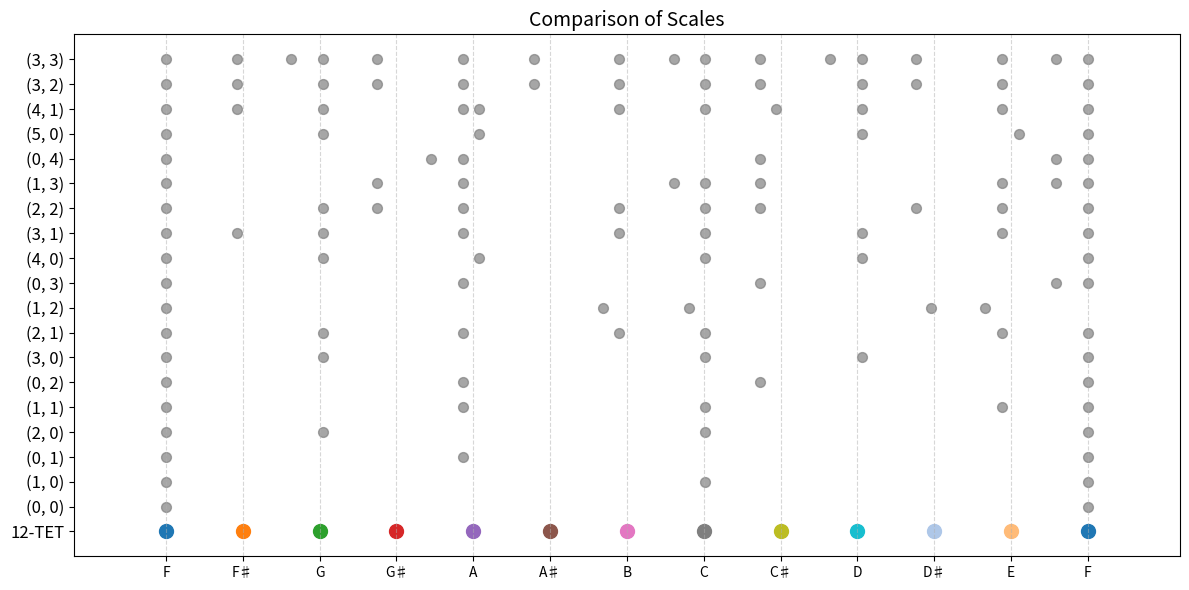

Reproduce this figure in Python.
import matplotlib.pyplot as plt
import numpy as np
import pandas as pd

modes_data = [
    {"Mode": "(0, 0)", "Ratios": [1, 2]},  # I
    {"Mode": "(1, 0)", "Ratios": [2, 3, 4]},  # II
    {"Mode": "(0, 1)", "Ratios": [4, 5, 8]},  # III
    {"Mode": "(2, 0)", "Ratios": [8, 9, 12, 16]},  # IV
    {"Mode": "(1, 1)", "Ratios": [8, 10, 12, 15, 16]},  # V
    {"Mode": "(0, 2)", "Ratios": [16, 20, 25, 32]},  # VI
    {"Mode": "(3, 0)", "Ratios": [16, 18, 24, 27, 32]},  # VII
    {"Mode": "(2, 1)", "Ratios": [32, 36, 40, 45, 48, 60, 64]},  # VIII
    {"Mode": "(1, 2)", "Ratios": [54, 75, 80, 96, 100, 120, 128]},  # IX
    {"Mode": "(0, 3)", "Ratios": [64, 80, 100, 125, 128]},  # X
    {"Mode": "(4, 0)", "Ratios": [64, 72, 81, 96, 108, 128]},  # XI
    {"Mode": "(3, 1)", "Ratios": [128, 135, 144, 160, 180, 192, 216, 240, 256]},  # XII
    {"Mode": "(2, 2)", "Ratios": [128, 144, 150, 160, 180, 192, 200, 225, 240, 256]},  # XIII
    {"Mode": "(1, 3)", "Ratios": [256, 300, 320, 375, 384, 400, 480, 500, 512]},  # XIV
    {"Mode": "(0, 4)", "Ratios": [512, 625, 640, 800, 1000, 1024]},  # XV
    {"Mode": "(5, 0)", "Ratios": [128, 144, 162, 1922, 216, 243, 256]},  # XVI
    {"Mode": "(4, 1)", "Ratios": [256, 270, 288, 320, 324, 360, 384, 405, 432, 480, 512]},   # XVII
    {"Mode": "(3, 2)", "Ratios" : [512, 540, 576, 600, 640, 675, 720, 768, 800, 864, 900, 960, 1024]},
    {"Mode": "(3, 3)", "Ratios" : [2048, 2160, 2250, 2304, 2400, 2560, 2700, 2880, 3000, 3072, 3200, 3375, 3456, 3600, 3840, 4000, 4096]}
]

twelve_tet_ratios = [2**(n/12) for n in range(13)]
twelve_tet_notes = ['F', 'F♯', 'G', 'G♯', 'A', 'A♯', 'B', 'C', 'C♯', 'D', 'D♯', 'E', 'F']

# 创建一个映射函数，将频率比例转为对数值
def to_log_scale(ratio):
    return np.log2(ratio)

# 创建 DataFrame
mode_entries = []

for mode in modes_data:
    ratios = mode["Ratios"]
    min_ratio = min(ratios)
    normalized_ratios = [r / min_ratio for r in ratios]
    for ratio in normalized_ratios:
        mode_entries.append({"Mode": mode["Mode"], "Frequency": to_log_scale(ratio), "Note": None})

for ratio, note in zip(twelve_tet_ratios, twelve_tet_notes):
    mode_entries.append({"Mode": "12-TET", "Frequency": to_log_scale(ratio), "Note": note})

df = pd.DataFrame(mode_entries)
modes_sorted = ["12-TET"] + [m["Mode"] for m in modes_data]
plt.figure(figsize=(12, 6))
color_map = {
    'F': '#1f77b4', 'F♯': '#ff7f0e', 'G': '#2ca02c', 'G♯': '#d62728',
    'A': '#9467bd', 'A♯': '#8c564b', 'B': '#e377c2', 'C': '#7f7f7f',
    'C♯': '#bcbd22', 'D': '#17becf', 'D♯': '#aec7e8', 'E': '#ffbb78'
}

for mode in modes_sorted:
    mode_df = df[df['Mode'] == mode]
    y = modes_sorted.index(mode)
    if mode == "12-TET":
        for ratio, note in zip(twelve_tet_ratios, twelve_tet_notes):
            plt.scatter(to_log_scale(ratio), y, color=color_map.get(note, '#000000'), s=100)
    else:
        plt.scatter(mode_df['Frequency'], [y]*len(mode_df), color='gray', s=50, alpha=0.7)

plt.yticks(range(len(modes_sorted)), modes_sorted, fontsize=12)
plt.ylim(-1, len(modes_sorted))
log_tet_ratios = [to_log_scale(r) for r in twelve_tet_ratios]
plt.xticks(log_tet_ratios, labels=twelve_tet_notes, fontsize=10)
plt.xlim(min(log_tet_ratios) - 0.1, max(log_tet_ratios) + 0.1)
plt.title('Comparison of Scales', fontsize=14)

# legend_elements = [plt.Line2D([0], [0], marker='o', color='w', label=note,
#                               markerfacecolor=color, markersize=10) 
#                    for note, color in color_map.items()]
# plt.legend(handles=legend_elements, title='Notes', bbox_to_anchor=(1.05, 1), loc='upper left')

plt.grid(True, which='both', axis='x', linestyle='--', alpha=0.5)
plt.tight_layout()
plt.show()